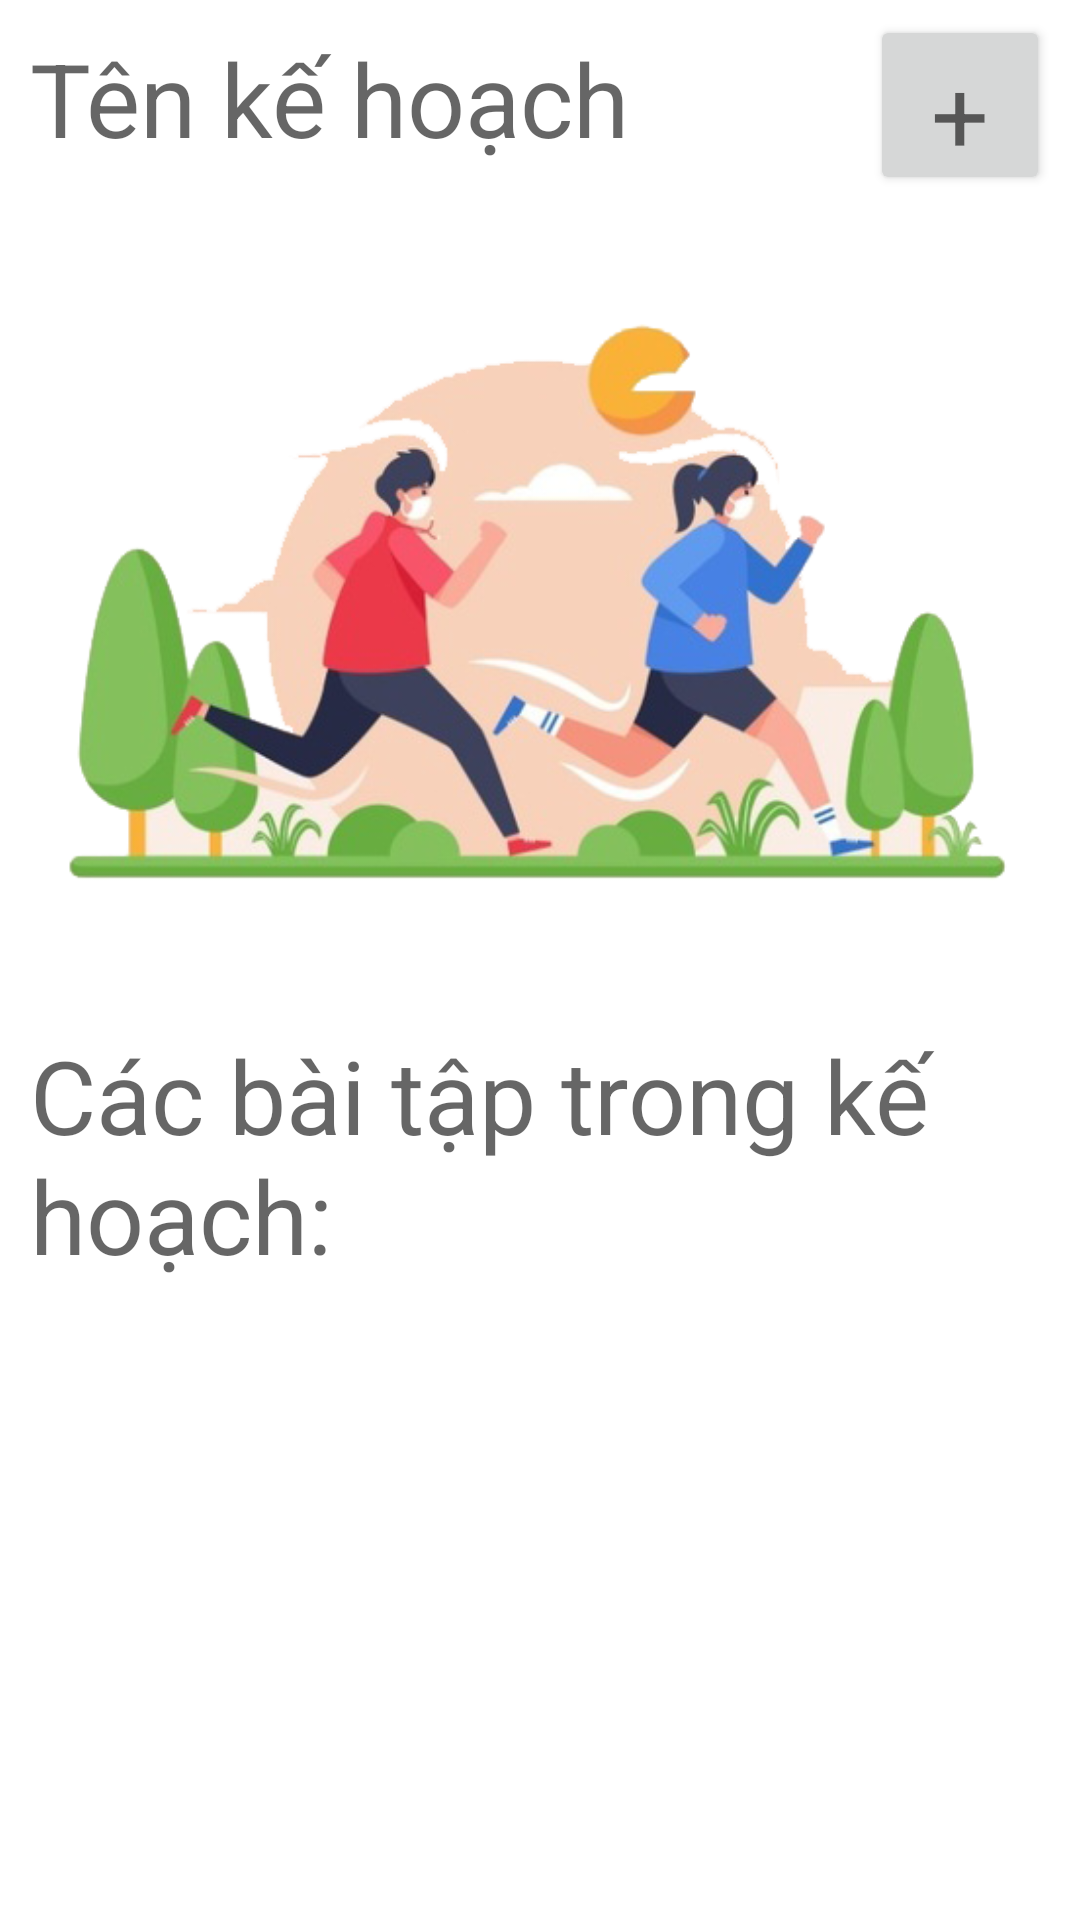

Write the Android layout XML for this screen, with the resource values it uses.
<!-- AndroidManifest.xml: application theme Theme.2MillionFitness -->
<!-- res/layout/activity_chi_tiet_ke_hoach.xml -->
<?xml version="1.0" encoding="utf-8"?>
<androidx.constraintlayout.widget.ConstraintLayout xmlns:android="http://schemas.android.com/apk/res/android"
    xmlns:app="http://schemas.android.com/apk/res-auto"
    xmlns:tools="http://schemas.android.com/tools"
    android:layout_width="match_parent"
    android:layout_height="match_parent"
    tools:context=".ChiTietKeHoachActivity">

    <androidx.constraintlayout.widget.ConstraintLayout
        android:id="@+id/constraintLayout"
        android:layout_width="match_parent"
        android:layout_height="100dp"
        app:layout_constraintTop_toBottomOf="parent">

    </androidx.constraintlayout.widget.ConstraintLayout>

    <HorizontalScrollView
        android:id="@+id/horizontalScrollView"
        android:layout_width="480dp"
        android:layout_height="0dp"
        app:layout_constraintBottom_toTopOf="@+id/constraintLayout"
        app:layout_constraintEnd_toEndOf="parent"
        app:layout_constraintStart_toStartOf="parent"
        app:layout_constraintTop_toBottomOf="@+id/textView6">

        <LinearLayout
            android:layout_width="wrap_content"
            android:layout_height="match_parent"
            android:orientation="vertical">

            <ListView
                android:id="@+id/baiTapLv"
                android:layout_width="480dp"
                android:layout_height="wrap_content" />
        </LinearLayout>
    </HorizontalScrollView>

    <TextView
        android:id="@+id/textView6"
        android:layout_width="wrap_content"
        android:layout_height="wrap_content"
        android:layout_marginStart="10dp"
        android:layout_marginTop="10dp"
        android:text="Các bài tập trong kế hoạch:"
        android:textAppearance="@style/TextAppearance.AppCompat.Display1"
        app:layout_constraintStart_toStartOf="parent"
        app:layout_constraintTop_toBottomOf="@+id/ct_anhKeHoachIv" />

    <ImageView
        android:id="@+id/ct_anhKeHoachIv"
        android:layout_width="480dp"
        android:layout_height="262dp"
        android:layout_marginTop="15dp"
        app:layout_constraintEnd_toEndOf="parent"
        app:layout_constraintStart_toStartOf="parent"
        app:layout_constraintTop_toBottomOf="@+id/ct_tenKeHoachTv"
        app:srcCompat="@drawable/background_home_1" />

    <TextView
        android:id="@+id/ct_tenKeHoachTv"
        android:layout_width="wrap_content"
        android:layout_height="wrap_content"
        android:layout_marginStart="10dp"
        android:layout_marginTop="10dp"
        android:text="Tên kế hoạch"
        android:textAppearance="@style/TextAppearance.AppCompat.Display1"
        app:layout_constraintStart_toStartOf="parent"
        app:layout_constraintTop_toTopOf="parent" />

    <Button
        android:id="@+id/themKeHoachBtn"
        android:layout_width="60dp"
        android:layout_height="60dp"
        android:layout_marginTop="5dp"
        android:layout_marginEnd="10dp"
        android:text="+"
        android:textAppearance="@style/TextAppearance.AppCompat.Display1"
        app:layout_constraintEnd_toEndOf="parent"
        app:layout_constraintTop_toTopOf="parent" />
</androidx.constraintlayout.widget.ConstraintLayout>
<!-- resources referenced by this layout -->
<resources>
  <!-- drawable background_home_1: png bitmap (drawable-mdpi, 117534 bytes) -->
  <style name="Theme.2MillionFitness" parent="Theme.MaterialComponents.DayNight.DarkActionBar">
          
          <item name="colorPrimary">@color/purple_500</item>
          <item name="colorPrimaryVariant">@color/purple_700</item>
          <item name="colorOnPrimary">@color/white</item>
          
          <item name="colorSecondary">@color/teal_200</item>
          <item name="colorSecondaryVariant">@color/teal_700</item>
          <item name="colorOnSecondary">@color/black</item>
          
          <item name="android:statusBarColor">?attr/colorPrimaryVariant</item>
          
      </style>
  <color name="purple_500">#FF6200EE</color>
  <color name="purple_700">#FF3700B3</color>
  <color name="white">#FFFFFFFF</color>
  <color name="teal_200">#FF03DAC5</color>
  <color name="teal_700">#FF018786</color>
  <color name="black">#FF000000</color>
</resources>
